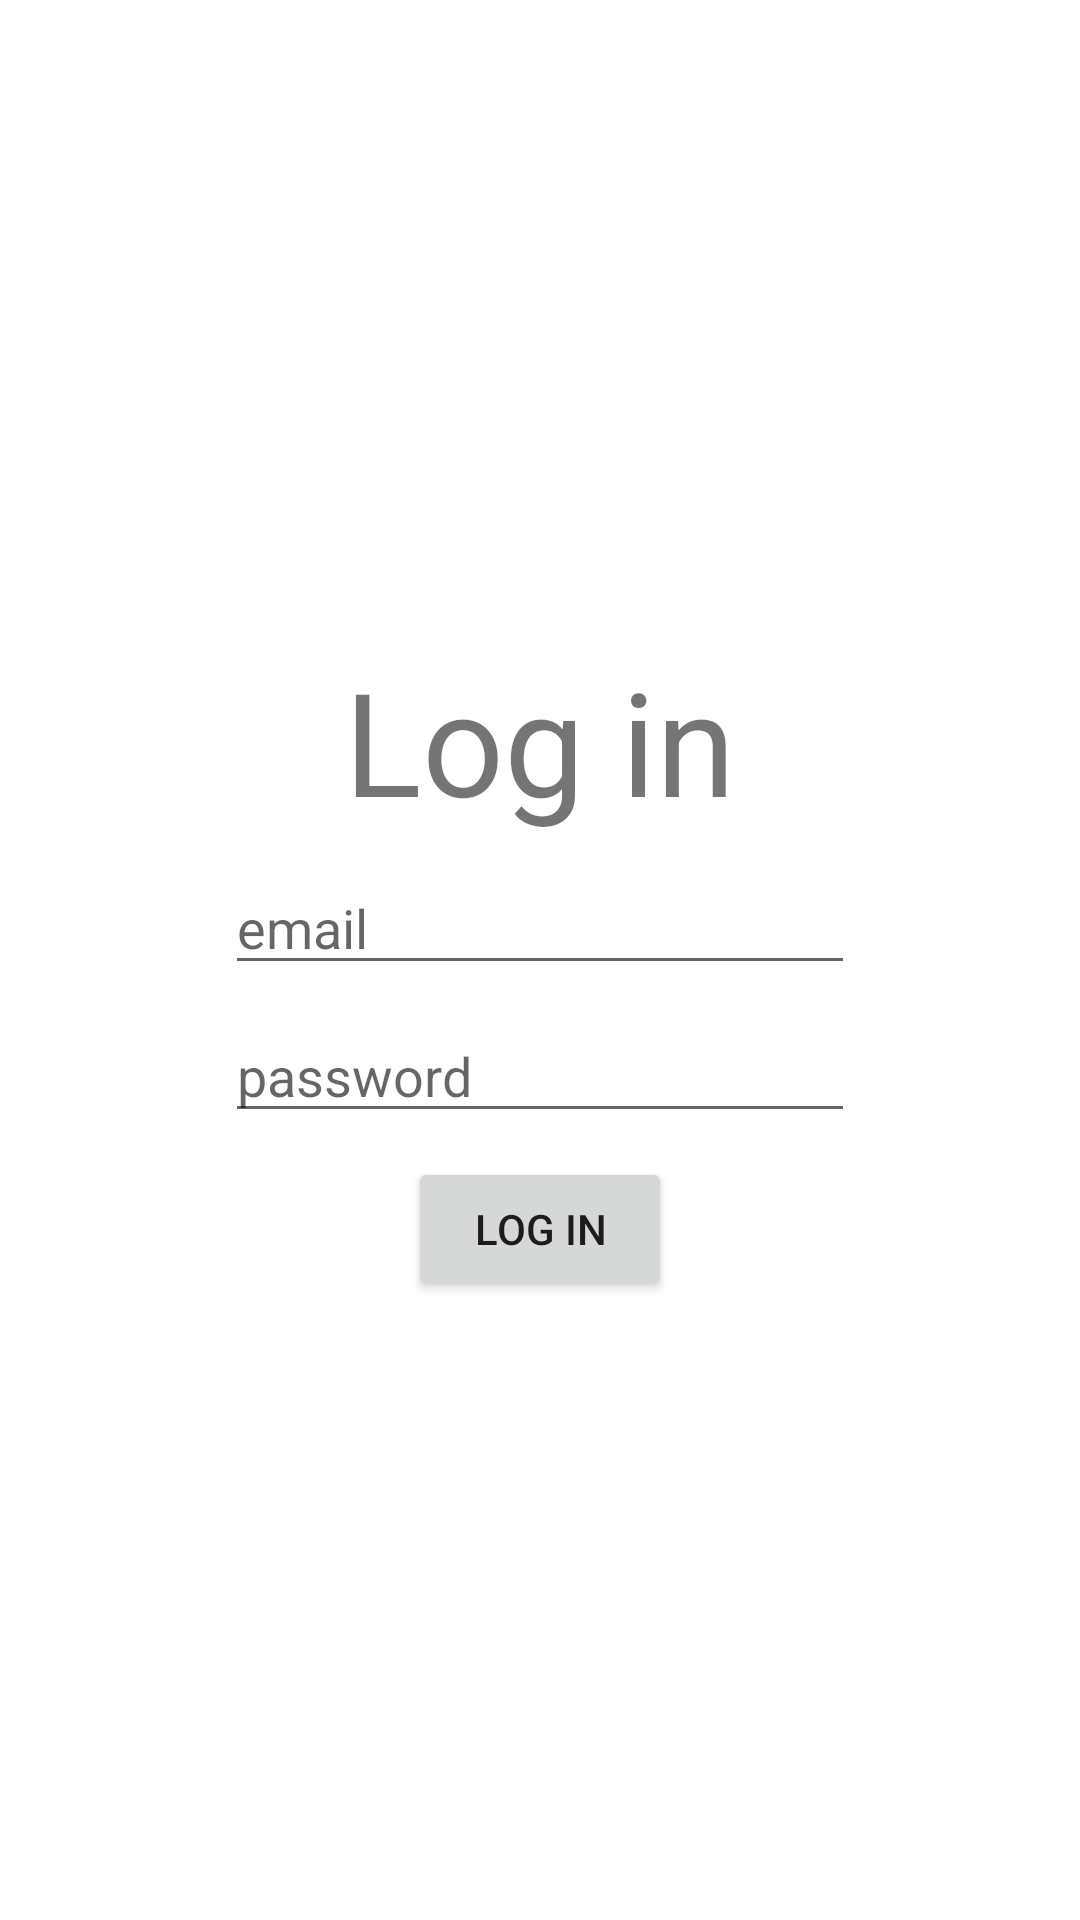

Produce the Android XML layout that renders to this screen, including the resource entries it uses.
<!-- AndroidManifest.xml: application theme Theme.MyApplication -->
<!-- res/layout/activity_log_in.xml -->
<?xml version="1.0" encoding="utf-8"?>
<androidx.constraintlayout.widget.ConstraintLayout xmlns:android="http://schemas.android.com/apk/res/android"
    xmlns:app="http://schemas.android.com/apk/res-auto"
    xmlns:tools="http://schemas.android.com/tools"
    android:layout_width="match_parent"
    android:layout_height="match_parent"
    tools:context=".LogInActivity">


    <androidx.constraintlayout.widget.ConstraintLayout
        android:id="@+id/constraintLayout"
        android:layout_width="wrap_content"
        android:layout_height="wrap_content"
        app:layout_constraintBottom_toBottomOf="parent"
        app:layout_constraintEnd_toEndOf="parent"
        app:layout_constraintStart_toStartOf="parent"
        app:layout_constraintTop_toTopOf="parent">

        <TextView
            android:id="@+id/textView1"
            android:layout_width="wrap_content"
            android:layout_height="wrap_content"
            android:text="Log in"
            android:textSize="48sp"
            android:layout_margin="8dp"
            app:layout_constraintEnd_toEndOf="parent"
            app:layout_constraintStart_toStartOf="parent"
            app:layout_constraintTop_toTopOf="parent" />

        <EditText
            android:hint="email"
            android:id="@+id/logInEmail"
            android:layout_margin="8dp"
            android:layout_width="wrap_content"
            android:layout_height="wrap_content"
            android:ems="10"
            android:inputType="textEmailAddress"
            app:layout_constraintEnd_toEndOf="parent"
            app:layout_constraintStart_toStartOf="parent"
            app:layout_constraintTop_toBottomOf="@+id/textView1" />

        <EditText
            android:id="@+id/logInPassword"
            android:hint="password"
            android:layout_margin="8dp"
            android:layout_width="wrap_content"
            android:layout_height="wrap_content"
            android:ems="10"
            android:inputType="textPassword"
            app:layout_constraintEnd_toEndOf="parent"
            app:layout_constraintStart_toStartOf="parent"
            app:layout_constraintTop_toBottomOf="@+id/logInEmail" />

        <Button
            android:id="@+id/logInButton2"
            android:layout_margin="8dp"
            android:layout_width="wrap_content"
            android:layout_height="wrap_content"
            android:text="Log in"
            app:layout_constraintEnd_toEndOf="parent"
            app:layout_constraintStart_toStartOf="parent"
            app:layout_constraintTop_toBottomOf="@+id/logInPassword" />
    </androidx.constraintlayout.widget.ConstraintLayout>
</androidx.constraintlayout.widget.ConstraintLayout>
<!-- resources referenced by this layout -->
<resources>
  <style name="Theme.MyApplication" parent="Theme.MaterialComponents.DayNight.NoActionBar">
          
          <item name="colorPrimary">@color/primary</item>
          <item name="colorPrimaryVariant">@color/primary_dark</item>
          <item name="colorOnPrimary">@color/primary_light</item>
          
          
          <item name="android:statusBarColor" tools:targetApi="l">?attr/colorPrimaryVariant</item>
      </style>
  <color name="primary">#b1ddd9</color>
  <color name="primary_dark">#81aba8</color>
  <color name="primary_light">#e4ffff</color>
</resources>
